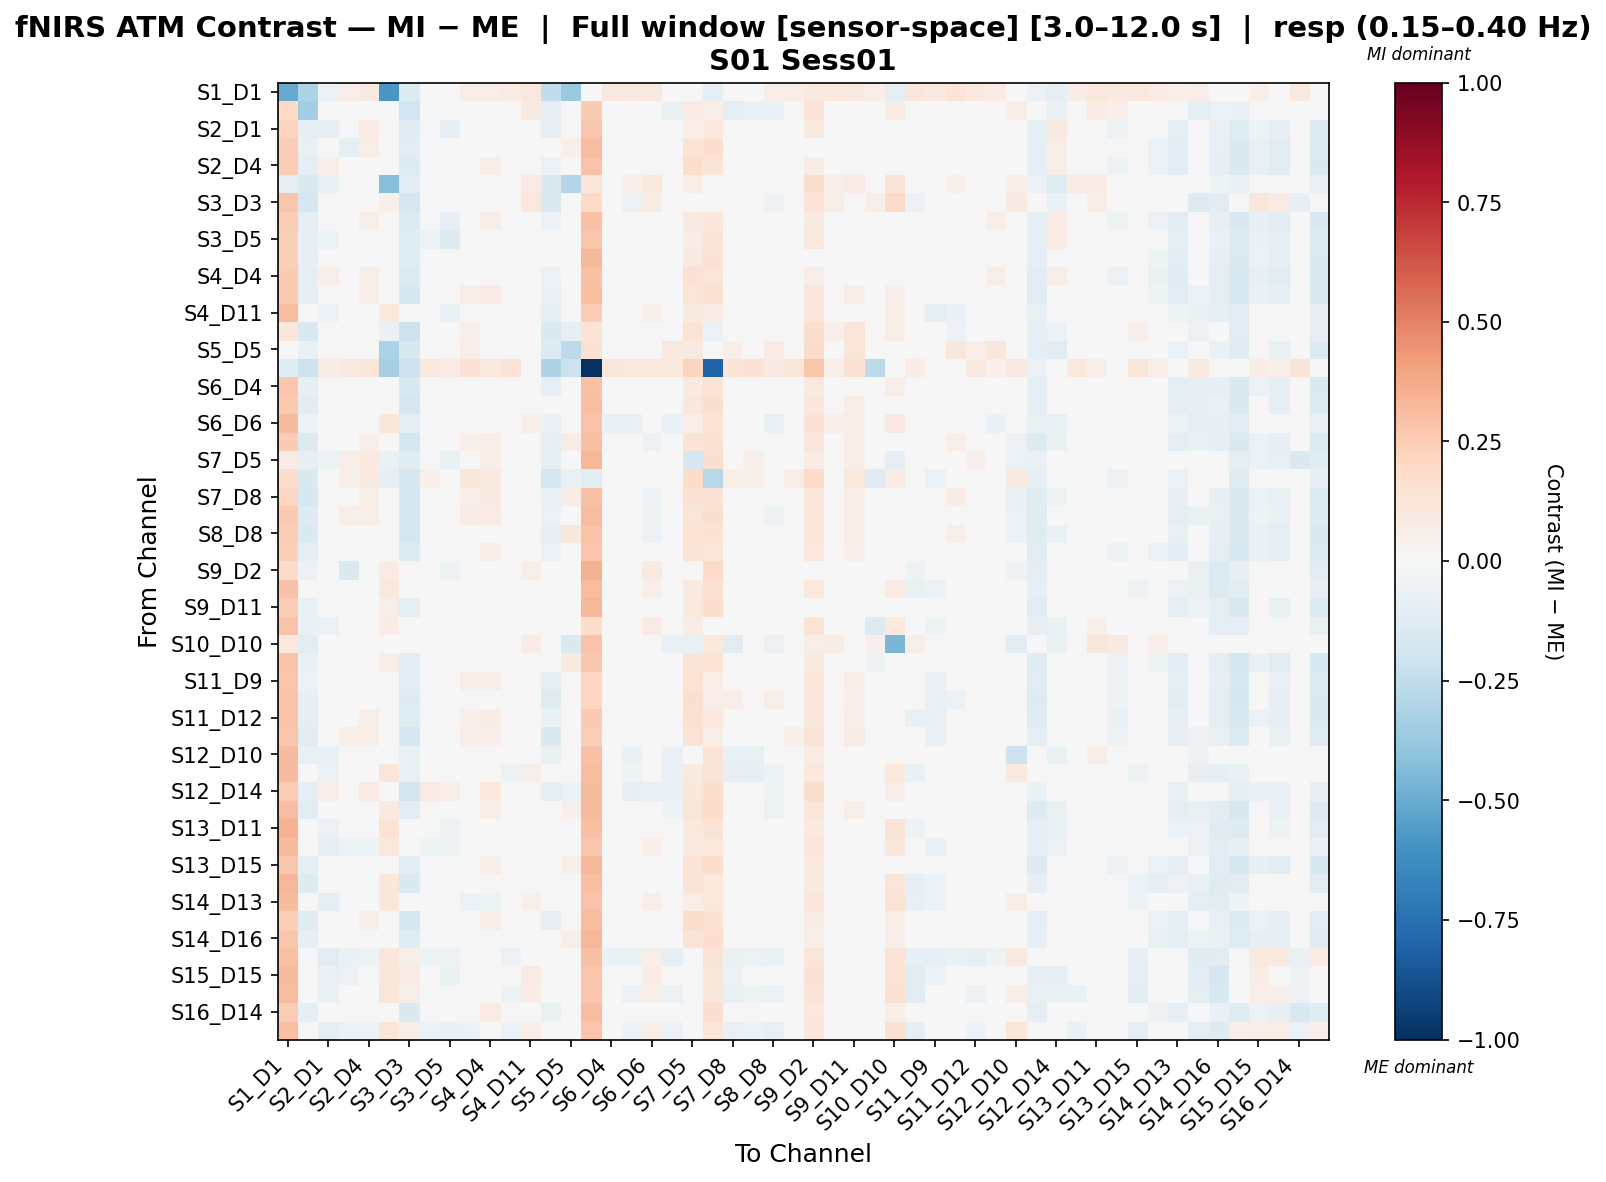

The file beside this chart, header and first rows:
, S1_D1 hbo, S1_D3 hbo, S2_D1 hbo, S2_D2 hbo, S2_D4 hbo, S3_D1 hbo, S3_D3 hbo, S3_D4 hbo, S3_D5 hbo, S4_D2 hbo, S4_D4 hbo, S4_D6 hbo, S4_D11 hbo, S5_D3 hbo, S5_D5 hbo, S5_D7 hbo, S6_D4 hbo, S6_D5 hbo, S6_D6 hbo, S6_D8 hbo, S7_D5 hbo, S7_D7 hbo, S7_D8 hbo
S1_D1 hbo, -0.5039, -0.3067, -0.06042, 0.06661, 0.08969, -0.5834, -0.1355, 0.01147, -7.366526680809132e-05, 0.06661, 0.05768, 0.08076, 0.1091, -0.2479, -0.3702, -0.02269, 0.1012, 0.09339, 0.1002, 0.02829, -0.02844, -0.08681, 0.00677
S1_D3 hbo, 0.2001, -0.3475, -0.04334, 0.007187, 0.02062, -0.012, -0.1928, -0.002723, -0.00457, 0.04413, 0.04597, -0.03045, 0.08599, -0.09576, 0.02649, 0.2556, 0.008337, -0.04544, -0.00824, -0.06387, 0.08476, 0.06394, -0.08906
S2_D1 hbo, 0.2196, -0.0887, -0.08209, 0.03029, 0.07876, -0.01099, -0.1218, -0.01497, -0.08474, 0.02028, 0.03501, 0.03029, -0.01616, -0.08038, 0.005542, 0.2759, 0.001046, 0.008354, 0.008354, 0.0009895, 0.06398, 0.1003, 0.03017
S2_D2 hbo, 0.2465, -0.07338, 0.0004277, -0.09471, 0.06066, 0.03131, -0.1155, 0.02372, -0.01474, -6.635002547465731e-05, 0.04845, 0.01827, -0.01756, -0.02615, 0.05032, 0.3107, -0.004899, 0.003589, 0.003589, 0.01169, 0.1367, 0.1677, 0.02389
S2_D4 hbo, 0.243, -0.08997, 0.05004, 0.01605, 0.03221, 0.01861, -0.131, 0.03771, -0.04151, 0.008086, 0.05726, 0.01258, -0.01969, -0.05708, 0.001587, 0.2872, 0.0007871, 0.001887, 0.001887, 0.006902, 0.174, 0.1255, 0.01787
S3_D1 hbo, -0.0899, -0.1449, -0.07634, 0.003124, 0.04042, -0.4249, -0.1044, -0.01206, -0.02666, 0.04101, 0.02907, 0.02199, 0.08261, -0.1457, -0.2931, 0.1169, 0.03718, 0.05074, 0.09779, 0.02583, 0.05695, -0.01221, 0.02583
S3_D3 hbo, 0.2788, -0.1668, -0.03815, -0.00824, -0.005424, 0.05149, -0.1661, -0.02768, -0.0202, -0.004911, -0.002095, -0.04911, 0.1034, -0.153, -0.04412, 0.1989, -0.04744, -0.05878, 0.07284, -0.04911, 0.04356, 0.02232, -0.03715
S3_D4 hbo, 0.2438, -0.09242, -0.01118, 0.03627, 0.06054, 0.01861, -0.1369, -0.02664, -0.08207, 0.02936, 0.06651, 0.01881, -0.002623, -0.05688, -0.007115, 0.2892, 0.006649, 0.003924, 0.003924, 0.01195, 0.09057, 0.1148, 0.02375
S3_D5 hbo, 0.2373, -0.08442, -0.05404, 0.02904, -0.02409, 0.01944, -0.1172, -0.05913, -0.1297, -0.004345, 0.0225, 0.0258, -0.01729, -0.04118, 0.003853, 0.2803, 0.01465, 0.01457, 0.01457, 0.02119, 0.07589, 0.1272, 0.03241
S4_D2 hbo, 0.2405, -0.08033, -0.003186, 0.01346, 0.02757, 0.02889, -0.1207, 0.00424, -0.03508, 0.002268, 0.03002, 0.01092, -0.01278, -0.0491, 0.01298, 0.3251, -0.001213, 0.01158, 0.01158, 0.01704, 0.1007, 0.1433, 0.01807
S4_D4 hbo, 0.2527, -0.09506, 0.05161, 0.01868, 0.05908, 0.01873, -0.1381, 0.04834, -0.006672, 0.0111, 0.002166, 0.01613, -0.02173, -0.06091, 0.004801, 0.2952, 0.003492, 0.002264, 0.002264, 0.009211, 0.1457, 0.1199, 0.02246
S4_D6 hbo, 0.2502, -0.0903, 0.00699, 0.04146, 0.06563, 0.03653, -0.161, 0.01367, -0.00837, 0.05943, 0.07981, -0.003044, 0.01854, -0.06925, -0.01012, 0.3013, -0.02665, -0.02877, -0.01585, -0.02091, 0.1209, 0.1503, 0.001437
S4_D11 hbo, 0.3053, 0.004041, -0.05816, -0.0196, 0.009701, 0.1071, -0.03283, -0.01325, -0.06283, -0.007324, -0.01635, -0.008124, 0.00847, -0.09676, -0.02668, 0.247, -0.03353, -0.009723, 0.06157, -0.0165, 0.08652, 0.08537, -0.001927
S5_D3 hbo, 0.1166, -0.1501, -0.002068, 0.04368, 0.04048, -0.06868, -0.2074, -0.01323, 0.002434, 0.05383, 0.02963, 0.002785, 0.01968, -0.1436, -0.08435, 0.1365, 0.002079, 0.006167, 0.009365, 0.002785, 0.1381, -0.06102, 0.03089
S5_D5 hbo, -0.04048, -0.0726, -0.02598, 0.04928, 0.03389, -0.3189, -0.1589, 0.01443, -0.03097, 0.06814, 0.04551, 0.007197, 0.04989, -0.1307, -0.2628, 0.1413, 0.01806, 0.03813, 0.02244, 0.09032, 0.09076, 0.03056, 0.06995
S5_D7 hbo, -0.1206, -0.2119, 0.0733, 0.09356, 0.1208, -0.3283, -0.2102, 0.1072, 0.07051, 0.1438, 0.09769, 0.1344, 0.01579, -0.3086, -0.2139, -1.0, 0.1208, 0.1047, 0.1047, 0.1072, 0.2254, -0.8101, 0.1302
S6_D4 hbo, 0.2682, -0.08095, -0.008072, 0.03871, 0.03706, 0.03639, -0.152, 0.008784, -0.02347, 0.04326, 0.03558, 0.005315, 0.01574, -0.0884, -0.03061, 0.2957, -0.01931, -0.01964, -0.00605, -0.0131, 0.09731, 0.1392, 0.01044
S6_D5 hbo, 0.2653, -0.1037, -0.008899, 0.03732, 0.02509, 0.04571, -0.1655, 0.00293, -0.008023, 0.005919, 0.02969, 0.01588, 0.01595, -0.04602, 0.01388, 0.3045, -0.03998, -0.03468, -0.02245, -0.006867, 0.1102, 0.1576, 0.008257
S6_D6 hbo, 0.3162, -0.05521, -0.02298, 0.02672, 0.01455, 0.1167, -0.09786, -0.007941, -0.02756, -0.005928, 0.01824, -0.01348, 0.06695, -0.06423, -0.02506, 0.2849, -0.07046, -0.07513, 0.008809, -0.06878, 0.06985, 0.1359, -0.03412
S6_D8 hbo, 0.2522, -0.1331, -0.008775, 0.04724, 0.05006, 0.04219, -0.1753, 0.02347, -0.01218, 0.05331, 0.06424, -0.007413, 0.01389, -0.08667, 0.07714, 0.3033, -0.03059, -0.03897, -0.05761, 0.01181, 0.1381, 0.1522, 0.01456
S7_D5 hbo, 0.08473, -0.0819, -0.05022, 0.06333, 0.09818, -0.06685, -0.124, -0.01072, -0.06656, 0.0152, 0.06523, 0.01181, 0.01826, -0.09129, -0.03434, 0.3329, -0.02537, 0.006879, 0.02405, 0.01076, -0.1701, 0.16, 0.01803
S7_D7 hbo, 0.1779, -0.1432, 0.02366, 0.05952, 0.08654, -0.08048, -0.1774, 0.05258, 0.02011, 0.124, 0.09909, 0.04712, 0.008431, -0.1759, -0.07472, -0.1103, 0.04712, 0.01731, 0.01731, 0.02202, 0.1816, -0.2739, 0.05952
S7_D8 hbo, 0.2044, -0.157, 0.004271, 0.04755, 0.06051, 0.0314, -0.175, 0.01972, -0.003303, 0.05393, 0.08712, -0.009773, 0.01538, -0.07393, 0.07603, 0.2935, -0.02026, -0.04021, -0.05881, 0.01622, 0.1479, 0.1413, 0.006362
S8_D6 hbo, 0.2604, -0.1277, 0.01001, 0.05539, 0.06942, 0.049, -0.1598, 0.006984, -0.004746, 0.07299, 0.08539, -4.238264218715823e-06, 0.03222, -0.05517, 0.01722, 0.3106, -0.02154, -0.03899, -0.05154, -0.04322, 0.1217, 0.161, -0.03409
S8_D8 hbo, 0.2455, -0.1412, 0.004666, 0.04825, 0.04221, 0.02226, -0.1739, 0.01754, -0.01392, 0.02591, 0.04825, -0.009016, 0.01606, -0.08525, 0.1148, 0.2875, -0.02997, -0.03982, -0.05848, 0.0286, 0.1397, 0.1469, 0.03185
S8_D15 hbo, 0.2374, -0.0881, -0.005131, 0.04148, 0.03949, 0.02909, -0.1319, -0.00921, -0.02083, 0.04882, 0.05955, 0.0102, 0.007728, -0.05536, -0.01168, 0.2789, -0.0007723, -0.0004883, -0.0004883, 0.00574, 0.1319, 0.1189, 0.01584
S9_D2 hbo, 0.1943, -0.0567, -0.03316, -0.1451, 0.003486, 0.07839, -0.03656, -0.01396, -0.05051, -0.02681, 0.01349, -0.003451, 0.06919, 0.01136, 0.03552, 0.3591, -0.01479, -0.002551, 0.08882, -0.0124, 0.006772, 0.1935, -0.00717
S9_D9 hbo, 0.2918, -0.04698, -0.02498, -0.02276, -0.01948, 0.1038, -0.04239, -0.0292, -0.04777, -0.04035, 5.188186578292674e-05, -0.01161, 0.03576, 0.001284, 0.04628, 0.3053, -0.02992, -0.02736, 0.06546, -0.02992, 0.09154, 0.1515, -0.00507
S9_D11 hbo, 0.2459, -0.07736, -0.03098, -0.02325, 0.02212, 0.05622, -0.09761, 0.001258, -0.03643, -0.01872, 0.01557, 0.0143, 0.005364, 0.005555, 0.0477, 0.3351, -0.01104, -0.001322, 0.01752, -0.007752, 0.1028, 0.1681, 0.02325
S10_D9 hbo, 0.2824, -0.06557, -0.05649, -0.02787, -0.02429, 0.07534, -0.03655, -0.02071, -0.04799, -0.02429, -0.004003, -0.01982, 0.02734, -0.01669, 0.01314, 0.1794, -0.003122, 0.01445, 0.08086, -0.01729, 0.07786, 0.03403, -0.01624
S10_D10 hbo, 0.102, -0.1089, -0.02046, 0.01545, 0.01545, 0.0311, 0.02081, 0.01545, -0.01649, 0.001789, 0.04102, 0.0008745, 0.07124, -0.03396, -0.146, 0.2871, -0.0055, -0.003847, 0.04106, -0.07592, -0.07518, 0.1069, -0.1125
S10_D12 hbo, 0.2865, -0.06463, -0.01852, -0.003621, -0.003621, 0.05926, -0.1018, -0.01334, -0.02263, 0.01237, 0.01494, 0.02411, -0.04578, 0.005202, 0.09962, 0.2685, 0.01658, 0.006086, 0.006086, 0.01658, 0.1274, 0.1383, 0.03
S11_D9 hbo, 0.2778, -0.05937, -0.03039, 0.02843, 0.04232, 0.04056, -0.1041, 0.00468, -0.03123, 0.05566, 0.05585, 0.02049, -0.01789, -0.09391, -0.01237, 0.2176, 0.02049, 0.017, 0.017, 0.02584, 0.1376, 0.06178, 0.02565
S11_D11 hbo, 0.2854, -0.08173, -0.001037, 0.03567, 0.03433, 0.04702, -0.1272, 0.02533, -0.01128, 0.02954, -0.03062, 0.04046, -0.01894, -0.1231, 0.03795, 0.2155, 0.002132, 0.02041, 0.01534, 0.04582, 0.1599, 0.05226, 0.065
S11_D12 hbo, 0.2823, -0.08646, 0.00967, 0.0447, 0.05887, 0.03966, -0.1204, 0.03231, -0.01445, 0.05302, 0.07224, 0.01324, -0.02015, -0.06903, 0.04503, 0.2649, 0.002487, -0.001743, -0.001743, 0.007543, 0.1523, 0.1014, 0.01814
S11_D13 hbo, 0.2794, -0.1066, 0.01471, 0.06068, 0.05972, 0.04609, -0.1646, 0.03836, 0.0007284, 0.06759, 0.05137, 0.003026, -0.0185, -0.1453, 0.01019, 0.2379, -0.02073, -0.01643, -0.02217, 0.02811, 0.1404, 0.06182, 0.03204
S12_D10 hbo, 0.3132, -0.07562, -0.06644, -0.01058, 0.01692, 0.04744, -0.07794, 0.001796, -0.001072, -0.007777, 0.01973, -0.04645, 0.01227, -0.07314, -0.00361, 0.2945, -0.01901, -0.06357, -0.03872, -0.06418, 0.007472, 0.136, -0.07444
S12_D12 hbo, 0.3193, -0.03808, -0.05616, -0.02776, -0.01456, 0.1209, -0.07514, -0.03869, -0.02829, -0.01351, -0.0003054, -0.05435, 0.05523, -0.01263, 0.0115, 0.3048, -0.01509, -0.05119, 0.0304, -0.06527, 0.08774, 0.1251, -0.07847
S12_D14 hbo, 0.2474, -0.09259, 0.05089, 0.04531, 0.08502, -0.04396, -0.1809, 0.08508, 0.07003, 0.03295, 0.09718, -0.003486, -0.01009, -0.09577, -0.06214, 0.3196, -0.01578, -0.08335, -0.07112, -0.06483, 0.1121, 0.1576, -0.04031
S13_D6 hbo, 0.3086, -0.1075, 0.02796, 0.03267, 0.04301, 0.08698, -0.1169, 0.02053, -0.01124, 0.03628, 0.05962, -0.01003, 0.04642, -0.0149, 0.051, 0.317, 0.006578, -0.04992, -0.02453, -0.05234, 0.1208, 0.1832, -0.04286
S13_D11 hbo, 0.3452, -0.01573, -0.05594, -0.04174, -0.03895, 0.1351, -0.03188, -0.03648, -0.05205, -0.02649, -0.03401, -0.02359, 0.04185, 0.02203, 0.04868, 0.2997, -0.02112, -0.02683, 0.0497, -0.0339, 0.1054, 0.1277, -0.00834
S13_D13 hbo, 0.3189, -0.01969, -0.07937, -0.0534, -0.0534, 0.106, -0.03662, -0.05056, -0.05353, -0.03751, -0.03455, -0.02576, 0.004343, -0.01465, 0.04838, 0.2668, -0.02279, -0.01285, 0.06415, -0.02279, 0.0963, 0.1031, -0.009871
S13_D15 hbo, 0.2658, -0.09314, -0.0006252, 0.017, 0.03817, 0.01997, -0.1117, 0.00359, -0.02978, 0.04313, 0.05654, -0.001371, 0.002341, -0.007703, 0.06184, 0.3204, 0.02758, -0.007385, -0.007385, 0.003935, 0.1365, 0.176, 0.00359
S14_D12 hbo, 0.3353, -0.1266, -0.02693, 0.0002433, -0.01004, 0.1149, -0.1461, -0.02032, -0.01061, -0.01811, -0.005032, -0.004764, 0.03594, 0.005348, 0.04554, 0.3043, -0.01226, -0.01881, 0.04179, -0.01226, 0.132, 0.1093, -0.002547
S14_D13 hbo, 0.3194, -0.02235, -0.09116, -0.0487, -0.0459, 0.1135, -0.00156, -0.04369, -0.04649, -0.05722, -0.05442, -0.03797, 0.05401, 0.000718, 0.02159, 0.2821, -0.0487, -0.04811, 0.06253, -0.0487, 0.0632, 0.1082, -0.03576
S14_D14 hbo, 0.238, -0.1206, 0.03841, 0.03803, 0.05767, 0.00636, -0.1625, 0.04222, 0.03454, 0.006117, 0.06247, -0.01589, -0.007517, -0.08559, 0.01073, 0.3058, -0.025, -0.02472, -0.0324, 0.005927, 0.1746, 0.1444, 0.007355
S14_D16 hbo, 0.2686, -0.0841, -0.01864, -0.004426, 0.00715, 0.0369, -0.1233, -0.01779, -0.006212, 0.009404, 0.02277, -0.007339, -0.02163, 0.01939, 0.06153, 0.3303, 0.00715, -0.01006, -0.01006, -0.004426, 0.1286, 0.1715, -0.005085
S15_D13 hbo, 0.2894, 0.01798, -0.1128, -0.06877, -0.05389, 0.1112, 0.05486, -0.05322, -0.0545, -0.04153, -0.04024, -0.05647, 0.04318, -0.013, -2.8635068388316792e-05, 0.2978, -0.06748, -0.06816, 0.05479, -0.08106, 0.0266, 0.1302, -0.06809
S15_D15 hbo, 0.3148, -0.02263, -0.07223, -0.05592, -0.03853, 0.1134, 0.07918, -0.03465, -0.06264, -0.03465, -0.01726, -0.04822, 0.07958, -0.01436, 0.006849, 0.2749, -0.01733, -0.0463, 0.0757, -0.04532, 0.02133, 0.1131, -0.05882
S15_D16 hbo, 0.3062, -0.006196, -0.06908, -0.04829, -0.03199, 0.1218, 0.06, -0.02895, -0.04525, -0.02895, -0.01265, -0.05057, 0.07598, -0.01037, 0.0006063, 0.2698, -0.03199, -0.06231, 0.05968, -0.05927, 0.02865, 0.1135, -0.07253
S16_D14 hbo, 0.2466, -0.0924, 0.03199, 0.04654, -0.0004021, 0.03733, -0.1452, 0.04046, -0.04342, 0.03479, 0.08007, 0.005101, 0.008911, -0.06832, 0.03667, 0.3116, -0.01909, -0.02603, -0.01302, 0.00525, 0.008308, 0.1668, 0.008769
S16_D16 hbo, 0.3021, 0.02489, -0.08833, -0.059, -0.05702, 0.1199, 0.06044, -0.05505, -0.07027, -0.05505, -0.03982, -0.06021, 0.0642, -0.001278, -0.01453, 0.2756, -0.04498, -0.06098, 0.06102, -0.059, 0.01472, 0.1226, -0.07225
